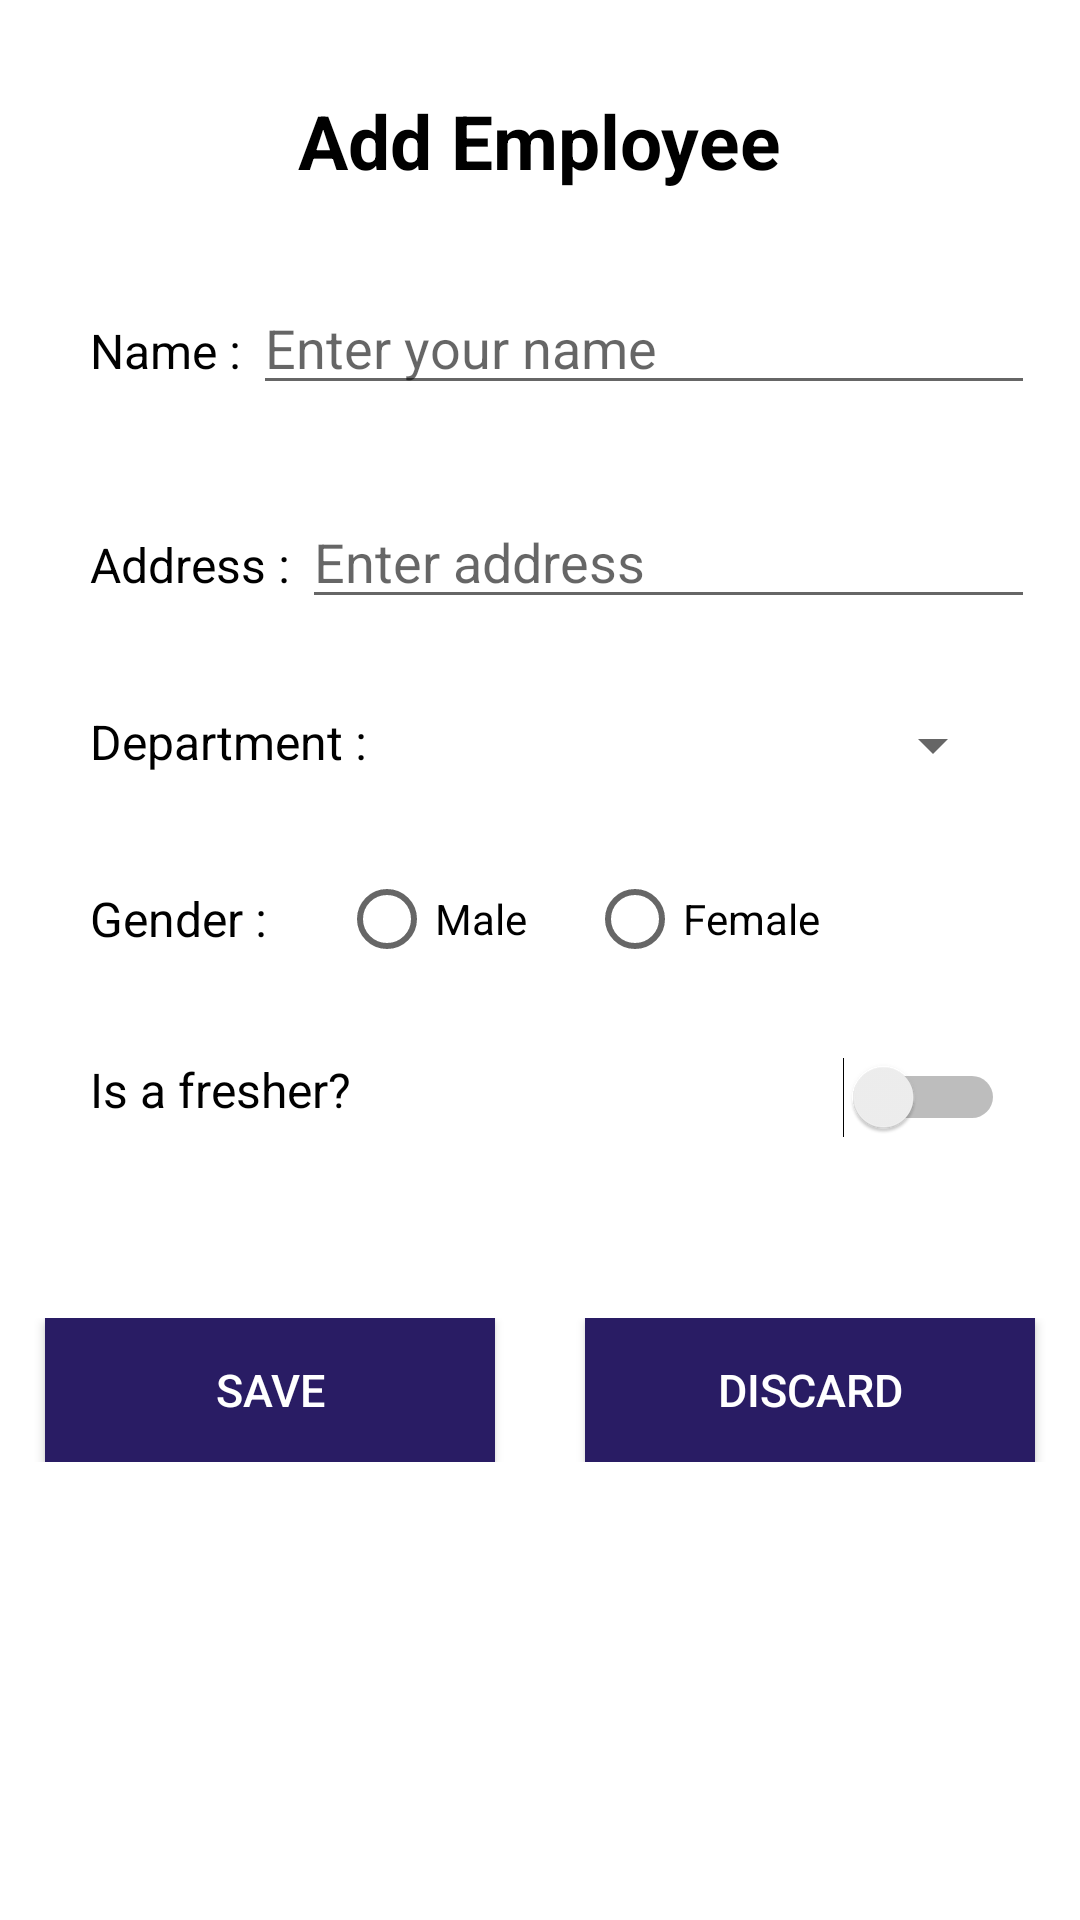

Reconstruct the res/layout file that produces this screen, plus the resources it refers to.
<!-- AndroidManifest.xml: application theme AppTheme -->
<!-- res/layout/activity_add_employee.xml -->
<?xml version="1.0" encoding="utf-8"?>
<LinearLayout xmlns:android="http://schemas.android.com/apk/res/android"
    xmlns:app="http://schemas.android.com/apk/res-auto"
    xmlns:tools="http://schemas.android.com/tools"
    android:layout_width="match_parent"
    android:layout_height="match_parent"
    android:orientation="vertical"
    android:background="@color/white"
    tools:context=".AddEmployeeActivity">

    <TextView
        android:layout_width="wrap_content"
        android:layout_height="wrap_content"
        android:text="Add Employee"
        android:textStyle="bold"
        android:layout_centerVertical="true"
        android:layout_gravity="center_horizontal"
        android:textSize="25sp"
        android:textColor="@color/black"
        android:layout_marginTop="30dp"/>

    <LinearLayout
        android:layout_width="match_parent"
        android:layout_height="wrap_content"
        android:layout_marginTop="30dp"
        android:orientation="horizontal"
        android:layout_marginHorizontal="15dp">

        <TextView
            android:layout_width="wrap_content"
            android:layout_height="wrap_content"
            android:layout_marginStart="15dp"
            android:text="Name : "
            android:textSize="16dp"
            android:textColor="@color/black"/>

        <EditText
            android:id="@+id/nameEdittext"
            android:layout_width="match_parent"
            android:layout_height="wrap_content"
            android:hint="Enter your name "
            android:textColor="@color/black"
            android:textSize="18dp"
            android:inputType="textPersonName" />


    </LinearLayout>

    <LinearLayout
        android:layout_width="match_parent"
        android:layout_height="wrap_content"
        android:layout_marginTop="30dp"
        android:orientation="horizontal"
        android:layout_marginHorizontal="15dp">

        <TextView
            android:layout_width="wrap_content"
            android:layout_height="wrap_content"
            android:layout_marginStart="15dp"
            android:textSize="16dp"
            android:textColor="@color/black"
            android:text="Address : " />

        <EditText
            android:id="@+id/addressEdittext"
            android:layout_width="match_parent"
            android:layout_height="wrap_content"
            android:hint="Enter address"
            android:textColor="@color/black"
            android:textSize="18dp"
            android:inputType="textPostalAddress" />


    </LinearLayout>

    <LinearLayout
        android:layout_width="match_parent"
        android:layout_height="wrap_content"
        android:layout_marginTop="30dp"
        android:orientation="horizontal"
        android:layout_marginHorizontal="15dp">

        <TextView
            android:layout_width="wrap_content"
            android:layout_height="wrap_content"
            android:layout_marginStart="15dp"
            android:text="Department : "
            android:textSize="16dp"
            android:textColor="@color/black"/>


        <Spinner
            android:id="@+id/departmentSpinner"
            android:layout_width="match_parent"
            android:layout_height="wrap_content"
            android:layout_marginRight="10dp"/>

    </LinearLayout>

    <LinearLayout
        android:layout_width="match_parent"
        android:layout_height="wrap_content"
        android:layout_marginTop="30dp"
        android:orientation="horizontal"
        android:layout_marginHorizontal="15dp">

        <TextView
            android:layout_width="wrap_content"
            android:layout_height="wrap_content"
            android:layout_gravity="center_vertical"
            android:layout_marginStart="15dp"
            android:text="Gender : "
            android:textSize="16dp"
            android:textColor="@color/black"/>


        <RadioGroup
            android:id="@+id/radioGroupGender"
            android:layout_width="wrap_content"
            android:layout_height="wrap_content"
            android:layout_marginLeft="20dp"
            android:orientation="horizontal">

            <RadioButton
                android:id="@+id/maleRadioBtn"
                android:layout_width="wrap_content"
                android:layout_height="wrap_content"
                android:text="Male" />

            <RadioButton
                android:id="@+id/femaleRadioBtn"
                android:layout_width="wrap_content"
                android:layout_height="wrap_content"
                android:layout_marginLeft="20dp"
                android:text="Female" />


        </RadioGroup>

    </LinearLayout>


    <RelativeLayout
        android:layout_width="match_parent"
        android:layout_height="wrap_content"
        android:layout_marginTop="30dp"
        android:layout_marginHorizontal="15dp">

        <TextView
            android:layout_width="wrap_content"
            android:layout_height="wrap_content"
            android:layout_gravity="center_vertical"
            android:layout_marginStart="15dp"
            android:text="Is a fresher? "
            android:textSize="16dp"
            android:textColor="@color/black"/>

        <Switch
            android:id="@+id/isFresherSwitch"
            android:layout_width="wrap_content"
            android:layout_height="wrap_content"
            android:layout_alignParentEnd="true"
            android:layout_marginRight="10dp"
            android:textColor="@color/thik_blue"
            tools:ignore="UseSwitchCompatOrMaterialXml" />

    </RelativeLayout>


    <LinearLayout
        android:layout_width="match_parent"
        android:layout_height="wrap_content"
        android:layout_marginTop="60dp"
        android:orientation="horizontal">

        <Button
            android:id="@+id/saveDetailsBtn"
            android:layout_width="wrap_content"
            android:layout_height="wrap_content"
            android:layout_marginHorizontal="15dp"
            android:background="@color/thik_blue"
            android:layout_weight="1"
            android:text="Save"
            android:textColor="@color/white"
            android:textSize="15dp"/>

        <Button
            android:id="@+id/discardDetailsBtn"
            android:layout_width="wrap_content"
            android:layout_height="wrap_content"
            android:layout_marginHorizontal="15dp"
            android:background="@color/thik_blue"
            android:layout_weight="1"
            android:text="Discard"
            android:textColor="@color/white"
            android:textSize="15dp"/>


    </LinearLayout>


</LinearLayout>
<!-- resources referenced by this layout -->
<resources>
  <color name="black">#FF000000</color>
  <color name="thik_blue">#291C64</color>
  <color name="white">#FFFFFFFF</color>
  <style name="AppTheme" parent="Theme.AppCompat.Light.NoActionBar">
          <item name="colorPrimary">#4C3B9C</item> 
          <item name="colorPrimaryDark">#291C64</item> 
          <item name="colorAccent">#4CAF50</item> 
          
      </style>
</resources>
